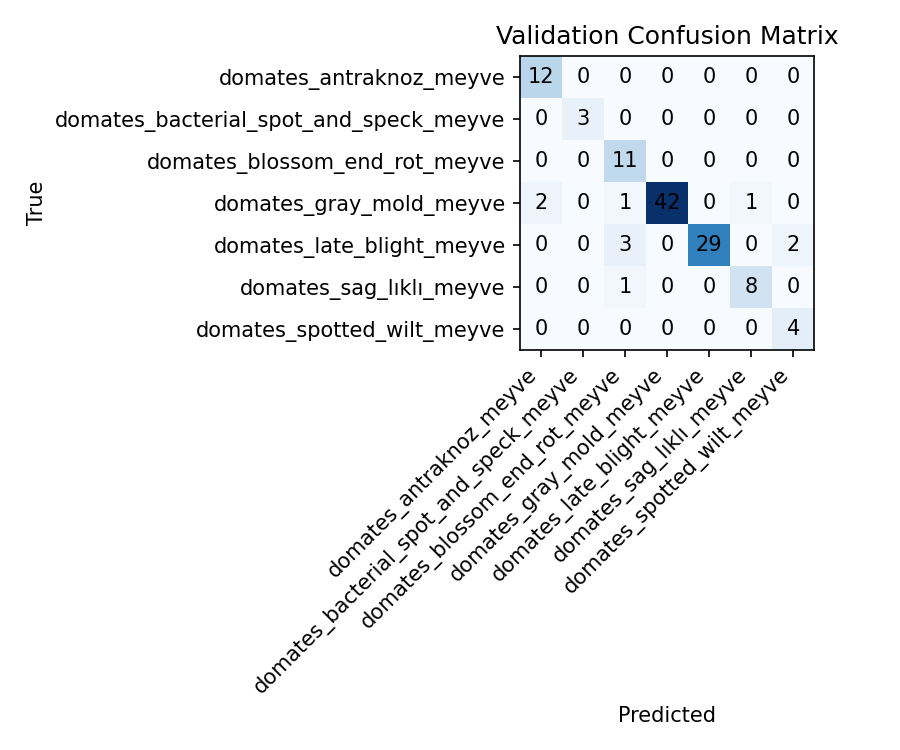

Values plotted in this chart, from the file beside it:
12, 0, 0, 0, 0, 0, 0
0, 3, 0, 0, 0, 0, 0
0, 0, 11, 0, 0, 0, 0
2, 0, 1, 42, 0, 1, 0
0, 0, 3, 0, 29, 0, 2
0, 0, 1, 0, 0, 8, 0
0, 0, 0, 0, 0, 0, 4
